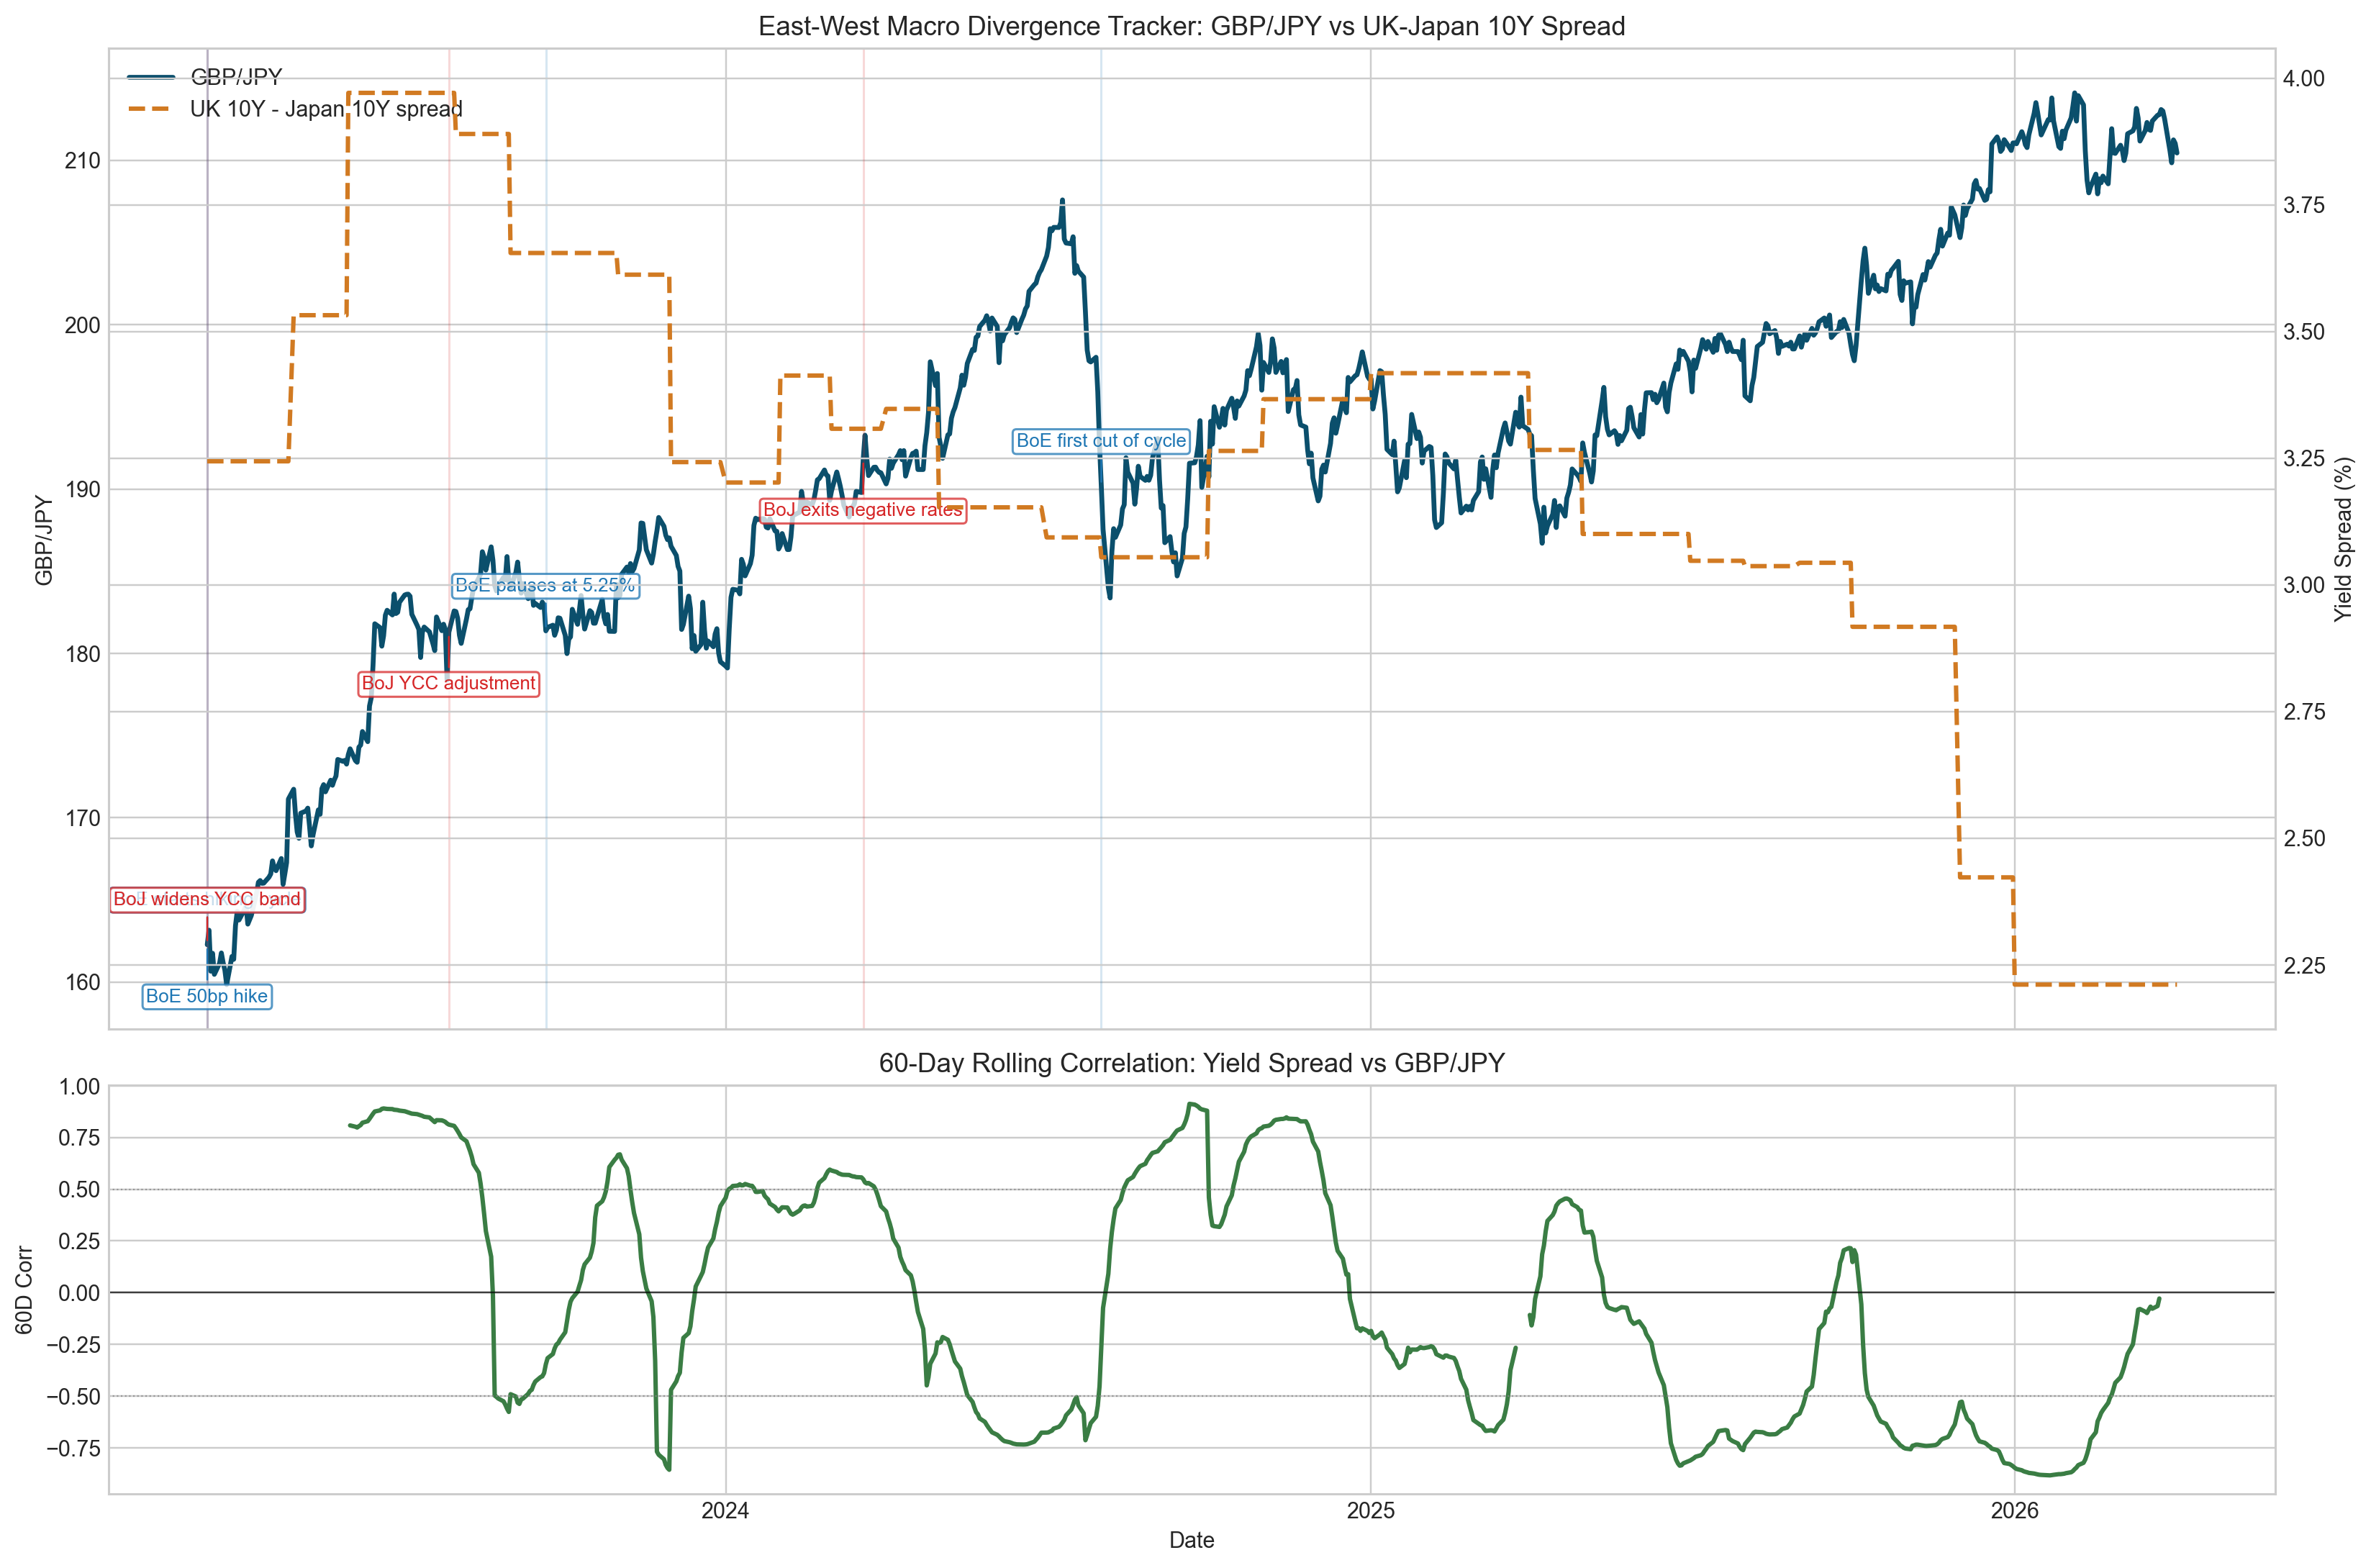

The file beside this chart, header and first rows:
Date, GBP_JPY, UK_10Y, JP_10Y, Spread, Rolling_Corr_60D
2023-03-13, 162.3, 3.564, 0.32, 3.244, 
2023-03-14, 163.2, 3.564, 0.32, 3.244, 
2023-03-15, 160.7, 3.564, 0.32, 3.244, 
2023-03-16, 161.8, 3.564, 0.32, 3.244, 
2023-03-17, 160.5, 3.564, 0.32, 3.244, 
2023-03-20, 161.2, 3.564, 0.32, 3.244, 
2023-03-21, 161.8, 3.564, 0.32, 3.244, 
2023-03-22, 161.2, 3.564, 0.32, 3.244, 
2023-03-23, 160.7, 3.564, 0.32, 3.244, 
2023-03-24, 159.8, 3.564, 0.32, 3.244, 
2023-03-27, 161.6, 3.564, 0.32, 3.244, 
2023-03-28, 161.4, 3.564, 0.32, 3.244, 
2023-03-29, 163.4, 3.564, 0.32, 3.244, 
2023-03-30, 164.3, 3.564, 0.32, 3.244, 
2023-03-31, 163.8, 3.564, 0.32, 3.244, 
2023-04-03, 164.4, 3.564, 0.32, 3.244, 
2023-04-04, 164.7, 3.564, 0.32, 3.244, 
2023-04-05, 163.5, 3.564, 0.32, 3.244, 
2023-04-06, 163.8, 3.564, 0.32, 3.244, 
2023-04-07, 164.1, 3.564, 0.32, 3.244, 
2023-04-10, 165.4, 3.564, 0.32, 3.244, 
2023-04-11, 166.1, 3.564, 0.32, 3.244, 
2023-04-12, 166.2, 3.564, 0.32, 3.244, 
2023-04-13, 166, 3.564, 0.32, 3.244, 
2023-04-14, 166, 3.564, 0.32, 3.244, 
2023-04-17, 166.4, 3.564, 0.32, 3.244, 
2023-04-18, 166.6, 3.564, 0.32, 3.244, 
2023-04-19, 167.4, 3.564, 0.32, 3.244, 
2023-04-20, 167, 3.564, 0.32, 3.244, 
2023-04-21, 166.8, 3.564, 0.32, 3.244, 
2023-04-24, 167.5, 3.564, 0.32, 3.244, 
2023-04-25, 165.9, 3.564, 0.32, 3.244, 
2023-04-26, 166.6, 3.564, 0.32, 3.244, 
2023-04-27, 167.3, 3.564, 0.32, 3.244, 
2023-04-28, 171.1, 3.564, 0.32, 3.244, 
2023-05-01, 171.7, 3.962, 0.43, 3.532, 
2023-05-02, 170.2, 3.962, 0.43, 3.532, 
2023-05-03, 169.1, 3.962, 0.43, 3.532, 
2023-05-04, 168.7, 3.962, 0.43, 3.532, 
2023-05-05, 170.3, 3.962, 0.43, 3.532, 
2023-05-08, 170.4, 3.962, 0.43, 3.532, 
2023-05-09, 170.6, 3.962, 0.43, 3.532, 
2023-05-10, 169.5, 3.962, 0.43, 3.532, 
2023-05-11, 168.3, 3.962, 0.43, 3.532, 
2023-05-12, 169, 3.962, 0.43, 3.532, 
2023-05-15, 170.5, 3.962, 0.43, 3.532, 
2023-05-16, 170.2, 3.962, 0.43, 3.532, 
2023-05-17, 171.8, 3.962, 0.43, 3.532, 
2023-05-18, 172, 3.962, 0.43, 3.532, 
2023-05-19, 171.6, 3.962, 0.43, 3.532, 
2023-05-22, 172.3, 3.962, 0.43, 3.532, 
2023-05-23, 172, 3.962, 0.43, 3.532, 
2023-05-24, 172.3, 3.962, 0.43, 3.532, 
2023-05-25, 172.5, 3.962, 0.43, 3.532, 
2023-05-26, 173.5, 3.962, 0.43, 3.532, 
2023-05-29, 173.4, 3.962, 0.43, 3.532, 
2023-05-30, 173.5, 3.962, 0.43, 3.532, 
2023-05-31, 173.3, 3.962, 0.43, 3.532, 
2023-06-01, 173.8, 4.366, 0.395, 3.971, 
2023-06-02, 174.2, 4.366, 0.395, 3.971, 0.8081
... 740 more rows
